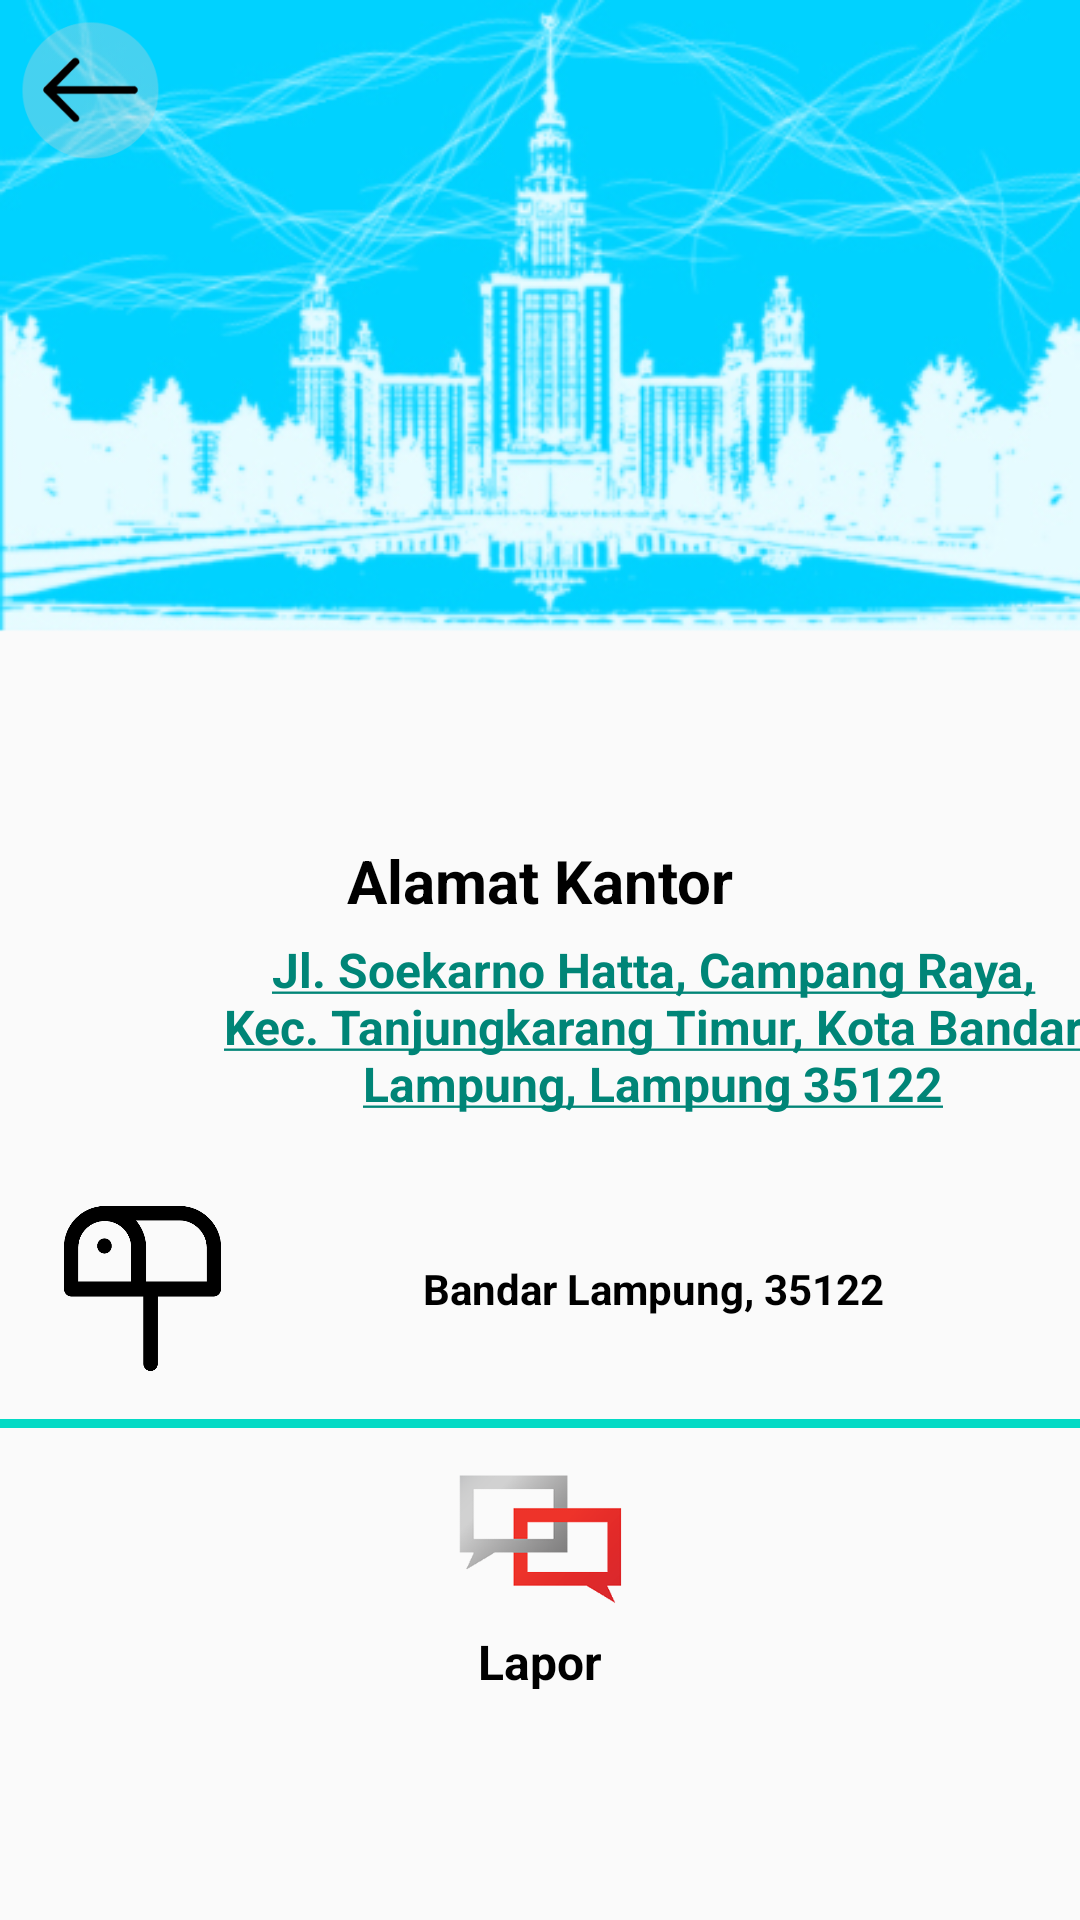

The Android layout XML behind this screen, and the referenced resources:
<!-- AndroidManifest.xml: application theme Theme.Sikop -->
<!-- res/layout/activity_maps.xml -->
<?xml version="1.0" encoding="utf-8"?>
<androidx.constraintlayout.widget.ConstraintLayout
    xmlns:android="http://schemas.android.com/apk/res/android"
    xmlns:app="http://schemas.android.com/apk/res-auto"
    xmlns:tools="http://schemas.android.com/tools"
    android:layout_width="match_parent"
    android:layout_height="match_parent"
    tools:context=".Maps"
    android:background="@drawable/background1">


    <ImageView
        android:id="@+id/k"
        android:layout_width="60dp"
        android:layout_height="60dp"
        android:src="@drawable/_0_4316"
        app:layout_constraintStart_toStartOf="parent"
        app:layout_constraintTop_toTopOf="parent" />



    <TextView
        android:id="@+id/textView"
        android:layout_width="match_parent"
        android:layout_height="wrap_content"
        android:layout_marginTop="220dp"
        android:gravity="center"
        android:text="Alamat Kantor"
        android:textColor="?attr/colorOnPrimary"
        android:textSize="20dp"
        android:textStyle="bold"
        app:layout_constraintEnd_toEndOf="parent"
        app:layout_constraintStart_toStartOf="parent"
        app:layout_constraintTop_toBottomOf="@+id/k" />

    <ImageView
        android:id="@+id/pin1"
        android:layout_marginLeft="20dp"
        android:layout_width="55dp"
        android:layout_height="55dp"
        android:layout_marginTop="10dp"
        android:src="@drawable/location_map_pin_mark_icon_148685"

        app:layout_constraintStart_toStartOf="parent"
        app:layout_constraintTop_toBottomOf="@+id/textView" />

    <ImageView
        android:id="@+id/laporan"
        android:layout_width="62dp"
        android:layout_height="62dp"
        android:layout_marginTop="5dp"
        android:src="@drawable/logo_sp4n"
        app:layout_constraintEnd_toEndOf="parent"
        app:layout_constraintStart_toStartOf="parent"
        app:layout_constraintTop_toBottomOf="@+id/garis1" />

    <TextView
        android:layout_width="60dp"
        android:layout_height="20dp"
        android:text="Lapor"
        android:textColor="?attr/colorOnPrimary"
        android:textSize="16dp"
        android:textStyle="bold"
        android:id="@+id/laporan1"
        android:textAlignment="center"
        app:layout_constraintEnd_toEndOf="parent"
        app:layout_constraintStart_toStartOf="parent"
        app:layout_constraintTop_toBottomOf="@+id/laporan" />

    <TextView
        android:id="@+id/alamt"
        android:layout_width="290dp"
        android:layout_height="wrap_content"
        android:text="@string/alamat"
        android:textAlignment="center"
        android:textColor="?attr/colorOnPrimary"
        android:textSize="16dp"
        android:textStyle="bold"
        app:layout_constraintBottom_toBottomOf="@+id/pin1"
        app:layout_constraintEnd_toEndOf="parent"
        app:layout_constraintLeft_toRightOf="@+id/pin1"
        app:layout_constraintStart_toEndOf="@+id/pin1"
        app:layout_constraintTop_toTopOf="@id/pin1"
        app:layout_constraintVertical_bias="1.0" />

    <ImageView
        android:id="@+id/pin2"
        android:layout_width="55dp"
        android:layout_height="55dp"
        android:layout_marginTop="30dp"
        android:layout_marginLeft="20dp"
        android:src="@drawable/_3944"
        app:layout_constraintStart_toStartOf="parent"
        app:layout_constraintTop_toBottomOf="@+id/pin1" />

    <TextView
        android:layout_width="290dp"
        android:layout_height="wrap_content"
        android:text="Bandar Lampung, 35122"
        android:textAlignment="center"
        android:textColor="?attr/colorOnPrimary"
        android:textStyle="bold"
        app:layout_constraintBottom_toBottomOf="@+id/pin2"
        app:layout_constraintEnd_toEndOf="parent"
        app:layout_constraintLeft_toRightOf="@+id/pin2"
        app:layout_constraintStart_toEndOf="@+id/pin2"
        app:layout_constraintTop_toTopOf="@id/pin2" />


    <View
        android:id="@+id/garis1"
        android:layout_width="360dp"
        android:layout_height="3dp"
        android:layout_marginTop="16dp"
        android:background="?attr/colorSecondary"
        app:layout_constraintEnd_toEndOf="parent"
        app:layout_constraintHorizontal_bias="0.49"
        app:layout_constraintStart_toStartOf="parent"
        app:layout_constraintTop_toBottomOf="@id/pin2" />


</androidx.constraintlayout.widget.ConstraintLayout>
<!-- resources referenced by this layout -->
<resources>
  <!-- drawable _0_4316: png bitmap (drawable, 7753 bytes) -->
  <!-- drawable _3944: png bitmap (drawable, 5474 bytes) -->
  <!-- drawable background1: png bitmap (drawable, 137426 bytes) -->
  <!-- drawable logo_sp4n: png bitmap (drawable, 34136 bytes) -->
  <string name="alamat"><a href="https://www.google.com/maps/place/BKIPM+Lampung/@-5.4111561,105.2926326,17z/data=!3m1!4b1!4m5!3m4!1s0x2e40db9eb030fbdb:0xe50f9cdc317446e3!8m2!3d-5.4111752!4d105.294814">Jl. Soekarno Hatta, Campang Raya, Kec. Tanjungkarang Timur, Kota Bandar Lampung, Lampung 35122</a></string>
  <style name="Theme.Sikop" parent="Theme.AppCompat.Light.NoActionBar">
          
          <item name="colorPrimary">@color/purple_500</item>
          <item name="colorPrimaryVariant">@color/purple_700</item>
          <item name="colorOnPrimary">#000000</item>
          
          <item name="colorSecondary">@color/teal_200</item>
          <item name="colorSecondaryVariant">@color/teal_700</item>
          <item name="colorOnSecondary">@color/black</item>
          
          <item name="android:statusBarColor">@color/teal_200</item>
          
      </style>
  <!-- not gathered from this repository: default colours our renderer supplied (Android Studio template values) -->
  <color name="purple_500">#FF6200EE</color>
  <color name="purple_700">#FF3700B3</color>
  <color name="teal_200">#FF03DAC5</color>
  <color name="teal_700">#FF018786</color>
  <color name="black">#FF000000</color>
</resources>
